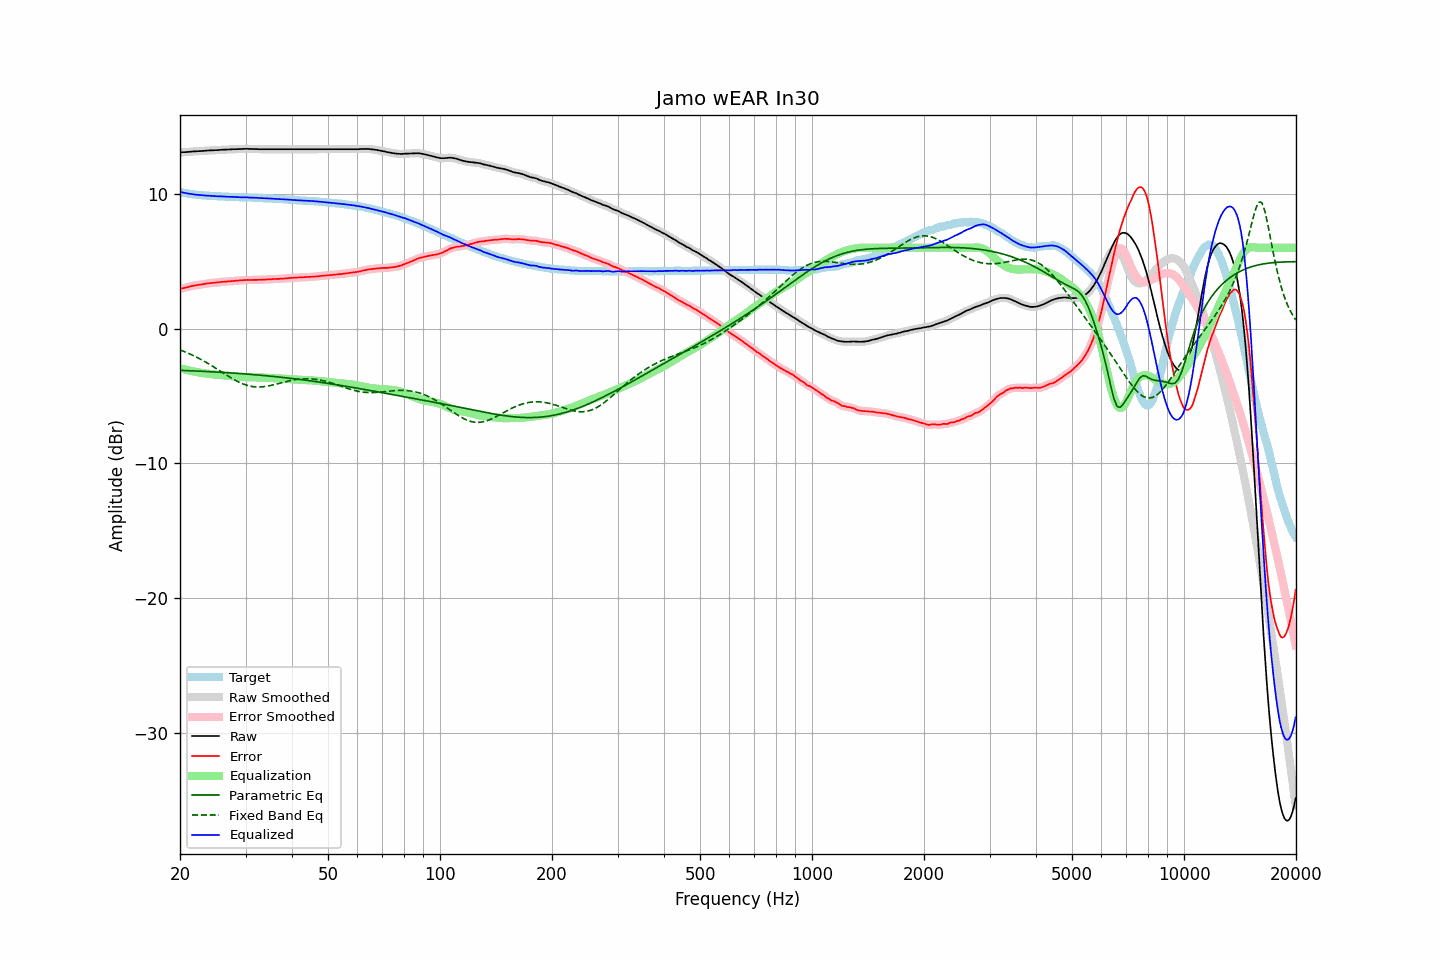

Data behind this chart, as committed beside it:
frequency, raw, error, smoothed, error_smoothed, equalization, parametric_eq, fixed_band_eq, equalized_raw, equalized_smoothed, target
20.00, 13.07, 2.93, 13.07, 2.94, -2.93, -3.10, -1.58, 10.14, 10.14, 10.14
20.20, 13.08, 2.97, 13.08, 2.97, -2.97, -3.10, -1.63, 10.12, 10.11, 10.11
20.40, 13.09, 3.00, 13.09, 3.00, -3.00, -3.11, -1.67, 10.09, 10.09, 10.09
20.61, 13.09, 3.02, 13.09, 3.03, -3.03, -3.11, -1.72, 10.06, 10.06, 10.07
20.81, 13.10, 3.05, 13.10, 3.05, -3.06, -3.11, -1.77, 10.04, 10.04, 10.05
21.02, 13.11, 3.08, 13.11, 3.08, -3.09, -3.12, -1.82, 10.02, 10.02, 10.03
21.23, 13.12, 3.11, 13.12, 3.12, -3.12, -3.12, -1.87, 10.00, 10.00, 10.01
21.44, 13.13, 3.15, 13.13, 3.15, -3.14, -3.13, -1.93, 9.99, 9.99, 9.99
21.66, 13.14, 3.18, 13.14, 3.17, -3.17, -3.13, -1.98, 9.97, 9.97, 9.97
21.87, 13.15, 3.20, 13.15, 3.20, -3.19, -3.14, -2.04, 9.96, 9.95, 9.95
22.09, 13.15, 3.22, 13.16, 3.22, -3.22, -3.15, -2.10, 9.94, 9.94, 9.93
22.31, 13.16, 3.24, 13.16, 3.24, -3.24, -3.15, -2.16, 9.92, 9.92, 9.92
22.54, 13.17, 3.26, 13.17, 3.25, -3.26, -3.16, -2.22, 9.91, 9.91, 9.91
22.76, 13.17, 3.27, 13.17, 3.27, -3.28, -3.16, -2.29, 9.89, 9.90, 9.90
22.99, 13.18, 3.29, 13.18, 3.29, -3.29, -3.17, -2.35, 9.89, 9.89, 9.89
23.22, 13.19, 3.31, 13.19, 3.31, -3.31, -3.17, -2.42, 9.88, 9.88, 9.88
23.45, 13.20, 3.33, 13.20, 3.33, -3.33, -3.18, -2.49, 9.87, 9.87, 9.87
23.69, 13.21, 3.35, 13.21, 3.35, -3.34, -3.19, -2.55, 9.87, 9.87, 9.86
23.92, 13.22, 3.36, 13.22, 3.36, -3.36, -3.19, -2.62, 9.86, 9.86, 9.86
24.16, 13.22, 3.37, 13.22, 3.37, -3.37, -3.20, -2.70, 9.85, 9.85, 9.85
24.40, 13.23, 3.38, 13.23, 3.38, -3.39, -3.21, -2.77, 9.85, 9.84, 9.85
24.65, 13.23, 3.39, 13.23, 3.39, -3.40, -3.21, -2.84, 9.83, 9.83, 9.84
24.89, 13.24, 3.41, 13.24, 3.41, -3.41, -3.22, -2.92, 9.83, 9.83, 9.83
25.14, 13.24, 3.42, 13.24, 3.42, -3.42, -3.23, -2.99, 9.82, 9.82, 9.82
25.39, 13.25, 3.44, 13.25, 3.44, -3.44, -3.23, -3.07, 9.82, 9.82, 9.81
25.65, 13.26, 3.45, 13.26, 3.45, -3.45, -3.24, -3.15, 9.81, 9.81, 9.81
25.91, 13.27, 3.47, 13.27, 3.46, -3.46, -3.25, -3.22, 9.81, 9.81, 9.80
26.16, 13.27, 3.47, 13.27, 3.47, -3.47, -3.25, -3.30, 9.80, 9.80, 9.80
26.43, 13.28, 3.48, 13.28, 3.48, -3.48, -3.26, -3.38, 9.80, 9.79, 9.80
26.69, 13.28, 3.49, 13.28, 3.49, -3.50, -3.27, -3.45, 9.78, 9.79, 9.79
26.96, 13.29, 3.50, 13.29, 3.50, -3.51, -3.28, -3.53, 9.78, 9.78, 9.79
27.23, 13.29, 3.52, 13.29, 3.52, -3.52, -3.28, -3.60, 9.77, 9.78, 9.78
27.50, 13.30, 3.53, 13.30, 3.53, -3.53, -3.29, -3.67, 9.77, 9.78, 9.77
27.77, 13.31, 3.54, 13.31, 3.54, -3.54, -3.30, -3.74, 9.77, 9.77, 9.77
28.05, 13.31, 3.55, 13.31, 3.55, -3.55, -3.31, -3.81, 9.77, 9.77, 9.76
28.33, 13.31, 3.55, 13.32, 3.56, -3.56, -3.32, -3.87, 9.76, 9.76, 9.76
28.62, 13.32, 3.56, 13.32, 3.56, -3.57, -3.32, -3.94, 9.76, 9.75, 9.76
28.90, 13.32, 3.57, 13.32, 3.57, -3.57, -3.33, -3.99, 9.75, 9.75, 9.75
29.19, 13.32, 3.58, 13.33, 3.58, -3.58, -3.34, -4.05, 9.74, 9.74, 9.74
29.48, 13.33, 3.59, 13.33, 3.59, -3.59, -3.35, -4.10, 9.74, 9.74, 9.74
29.78, 13.34, 3.60, 13.34, 3.60, -3.60, -3.36, -4.14, 9.75, 9.74, 9.74
30.08, 13.34, 3.60, 13.34, 3.61, -3.60, -3.37, -4.18, 9.74, 9.74, 9.74
30.38, 13.34, 3.61, 13.34, 3.61, -3.60, -3.38, -4.22, 9.74, 9.73, 9.73
30.68, 13.33, 3.61, 13.34, 3.61, -3.61, -3.39, -4.25, 9.72, 9.73, 9.73
30.99, 13.33, 3.61, 13.33, 3.61, -3.61, -3.40, -4.28, 9.72, 9.72, 9.72
31.30, 13.33, 3.61, 13.33, 3.61, -3.61, -3.41, -4.30, 9.72, 9.71, 9.72
31.61, 13.32, 3.61, 13.33, 3.61, -3.61, -3.42, -4.32, 9.71, 9.71, 9.71
31.93, 13.32, 3.61, 13.32, 3.61, -3.61, -3.43, -4.33, 9.71, 9.71, 9.71
32.24, 13.32, 3.62, 13.32, 3.62, -3.62, -3.44, -4.33, 9.70, 9.70, 9.70
32.57, 13.31, 3.62, 13.31, 3.62, -3.62, -3.45, -4.33, 9.69, 9.69, 9.69
32.89, 13.31, 3.62, 13.31, 3.62, -3.62, -3.46, -4.33, 9.69, 9.69, 9.69
33.22, 13.31, 3.62, 13.31, 3.63, -3.63, -3.47, -4.32, 9.68, 9.68, 9.69
33.55, 13.31, 3.64, 13.31, 3.63, -3.63, -3.48, -4.31, 9.68, 9.68, 9.67
33.89, 13.31, 3.64, 13.31, 3.64, -3.64, -3.49, -4.29, 9.67, 9.67, 9.67
34.23, 13.31, 3.64, 13.31, 3.65, -3.65, -3.50, -4.28, 9.66, 9.66, 9.67
34.57, 13.31, 3.66, 13.31, 3.65, -3.65, -3.51, -4.25, 9.66, 9.66, 9.65
34.92, 13.31, 3.66, 13.31, 3.66, -3.66, -3.53, -4.23, 9.65, 9.65, 9.65
35.27, 13.31, 3.66, 13.31, 3.67, -3.67, -3.54, -4.20, 9.64, 9.64, 9.65
35.62, 13.31, 3.68, 13.31, 3.67, -3.67, -3.55, -4.17, 9.64, 9.64, 9.63
35.97, 13.31, 3.68, 13.31, 3.68, -3.68, -3.56, -4.14, 9.63, 9.63, 9.63
... 635 more rows
